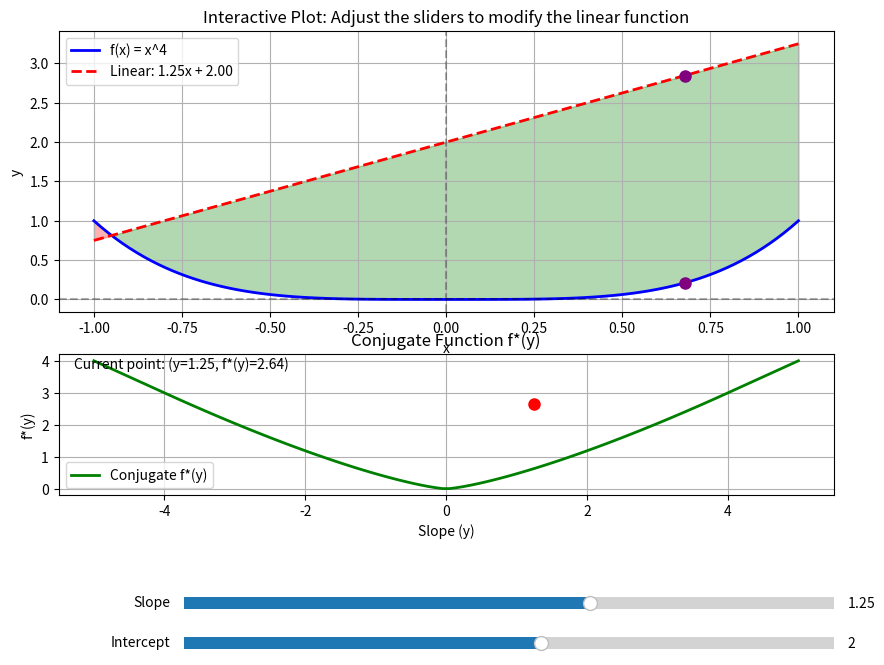

Recreate this plot in Python.
import matplotlib.pyplot as plt
import numpy as np
from matplotlib.widgets import Slider

# Define the polynomial coefficients (for a cubic polynomial)
coefficients = [1, 0, 0, 0, 0]  # This represents x^3 - 2x^2 + 1

# Create x values from -1 to 1
x = np.linspace(-1, 1, 100)

# Evaluate the polynomial
y = np.polyval(coefficients, x)

# Initial slope and intercept
initial_slope = 1.25
initial_intercept = 2  # This ensures difference at x=-2 is 15

# Create the figure and the line that we will manipulate
fig, (ax1, ax2) = plt.subplots(2, 1, figsize=(10, 8), height_ratios=[2, 1])
plt.subplots_adjust(bottom=0.3)  # Increased bottom margin to accommodate sliders

# Plot the cubic polynomial
(cubic_line,) = ax1.plot(x, y, "b-", linewidth=2, label="f(x) = x^4")

# Initial linear function
y_linear = initial_slope * x + initial_intercept
(linear_line,) = ax1.plot(
    x,
    y_linear,
    "r--",
    linewidth=2,
    label=f"Linear: {initial_slope:.2f}x + {initial_intercept:.2f}",
)

# Initial filled area
fill1 = ax1.fill_between(x, y_linear, y, where=(y_linear > y), color="green", alpha=0.3)
fill2 = ax1.fill_between(x, y_linear, y, where=(y_linear < y), color="red", alpha=0.3)

# Initial max difference point
difference = y_linear - y  # Calculate actual difference (linear - polynomial)
max_diff_idx = np.argmax(difference)  # Find maximum of the actual difference
max_diff_x = x[max_diff_idx]
max_diff_y1 = y[max_diff_idx]
max_diff_y2 = y_linear[max_diff_idx]
(max_point1,) = ax1.plot(max_diff_x, max_diff_y1, "o", color="purple", markersize=8)
(max_point2,) = ax1.plot(max_diff_x, max_diff_y2, "o", color="purple", markersize=8)

# Calculate and plot conjugate function
slopes = np.linspace(-5, 5, 100)
conjugate_values = []
for s in slopes:
    # For each slope, find the maximum difference
    differences = s * x - y
    conjugate_values.append(np.max(differences))

# Plot conjugate function
(conjugate_line,) = ax2.plot(
    slopes, conjugate_values, "g-", linewidth=2, label="Conjugate f*(y)"
)
(current_point,) = ax2.plot([initial_slope], [np.max(difference)], "ro", markersize=8)

# Add text annotation for coordinates
coord_text = ax2.text(
    0.02,
    0.98,
    f"Current point: (y={initial_slope:.2f}, f*(y)={np.max(difference):.2f})",
    transform=ax2.transAxes,
    verticalalignment="top",
)

ax1.set_title("Interactive Plot: Adjust the sliders to modify the linear function")
ax1.set_xlabel("x")
ax1.set_ylabel("y")
ax1.grid(True)
ax1.axhline(y=0, color="k", linestyle="--", alpha=0.3)
ax1.axvline(x=0, color="k", linestyle="--", alpha=0.3)
ax1.legend()

ax2.set_title("Conjugate Function f*(y)")
ax2.set_xlabel("Slope (y)")
ax2.set_ylabel("f*(y)")
ax2.grid(True)
ax2.legend()

# Create sliders
ax_slope = plt.axes([0.25, 0.15, 0.65, 0.03])
ax_intercept = plt.axes([0.25, 0.1, 0.65, 0.03])

slope_slider = Slider(
    ax=ax_slope,
    label="Slope",
    valmin=-5,
    valmax=5,
    valinit=initial_slope,
)

intercept_slider = Slider(
    ax=ax_intercept,
    label="Intercept",
    valmin=-20,
    valmax=20,
    valinit=initial_intercept,
)


# Update function for the sliders
def update(val):
    slope = slope_slider.val
    intercept = intercept_slider.val
    y_linear = slope * x + intercept

    # Update linear line
    linear_line.set_ydata(y_linear)
    linear_line.set_label(f"Linear: {slope:.2f}x + {intercept:.2f}")

    # Update filled areas
    global fill1, fill2
    fill1.remove()
    fill2.remove()
    fill1 = ax1.fill_between(
        x, y_linear, y, where=(y_linear > y), color="green", alpha=0.3
    )
    fill2 = ax1.fill_between(
        x, y_linear, y, where=(y_linear < y), color="red", alpha=0.3
    )

    # Update max difference points
    difference = y_linear - y  # Calculate actual difference (linear - polynomial)
    max_diff_idx = np.argmax(difference)  # Find maximum of the actual difference
    max_diff_x = x[max_diff_idx]
    max_diff_y1 = y[max_diff_idx]
    max_diff_y2 = y_linear[max_diff_idx]
    max_point1.set_data([max_diff_x], [max_diff_y1])
    max_point2.set_data([max_diff_x], [max_diff_y2])

    # Update conjugate plot point
    current_point.set_data([slope], [np.max(difference)])

    # Update coordinate text
    coord_text.set_text(
        f"Current point: (y={slope:.2f}, f*(y)={np.max(difference):.2f})"
    )

    # Update legend
    ax1.legend()
    fig.canvas.draw_idle()


# Register the update function with both sliders
slope_slider.on_changed(update)
intercept_slider.on_changed(update)

plt.show()
